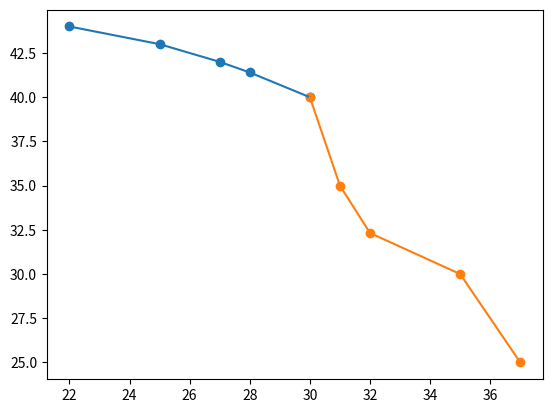

Python code for this plot:
# -*- coding: utf-8 -*-
"""
Created on Sun Jun  6 10:54:37 2021

@author: USER
"""


import numpy as np
import matplotlib.pyplot as plt


n = 4


x1=[22, 25,27,30]
y1=[44,43,42,40]

x11=[25, 27, 30]
y11=[43, 42, 40]
x1p = 28
y1p = 0
yss=0

# Implement
for i in range(n):
    p = 1
    for j in range(n):
        if i != j:
            p = p * (x1p - x1[j])/(x1[i] - x1[j])

    y1p = y1p + p * y1[i]   
    #fn(x) = sum of   Li * f(xi)

for i in range(n-1):
    p = 1
    for j in range(n-1):
        if i != j:
            p = p * (x1p - x11[j])/(x11[i] - x11[j])

    yss = yss + p * y11[i]   
    #fn(x) = sum of   Li * f(xi)
print('Interpolated value at %.3f is %.3f.' % (x1p, y1p))
#print('Interpolated value at %.3f is %.3f.' % (x1p, yss))


abs_rel= abs((y1p- yss)/y1p)* 100
print("Absolute Error:" , abs_rel)


x2=[30,31,35,37]
y2=[40,35,30,25]

x2p = 32
y2p = 0
x11=[30,31,35]
y11=[40,35,30]
yss=0


for i in range(n):
    p = 1
    for j in range(n):
        if i != j:
            p = p * (x2p - x2[j])/(x2[i] - x2[j])

    y2p = y2p + p * y2[i]   
    #fn(x) = sum of   Li * f(xi)

print('Interpolated value at %.3f is %.3f.' % (x2p, y2p))

for i in range(n-1):
    p = 1
    for j in range(n-1):
        if i != j:
            p = p * (x2p - x11[j])/(x11[i] - x11[j])

    yss = yss + p * y11[i]   
    #fn(x) = sum of   Li * f(xi)
    

abs_rel= abs((y2p- yss)/y2p)* 100
print("Absolute Error:" , abs_rel)




x11= [22,25,27,28,30]
y11 = [44,43, 42, y1p, 40]

plt.plot(x11, y11)
plt.scatter(x11, y11)

x22=[30,31,32, 35,37]
y22=[40,35, y2p, 30,25]

plt.plot(x22, y22)
plt.scatter(x22, y22)




